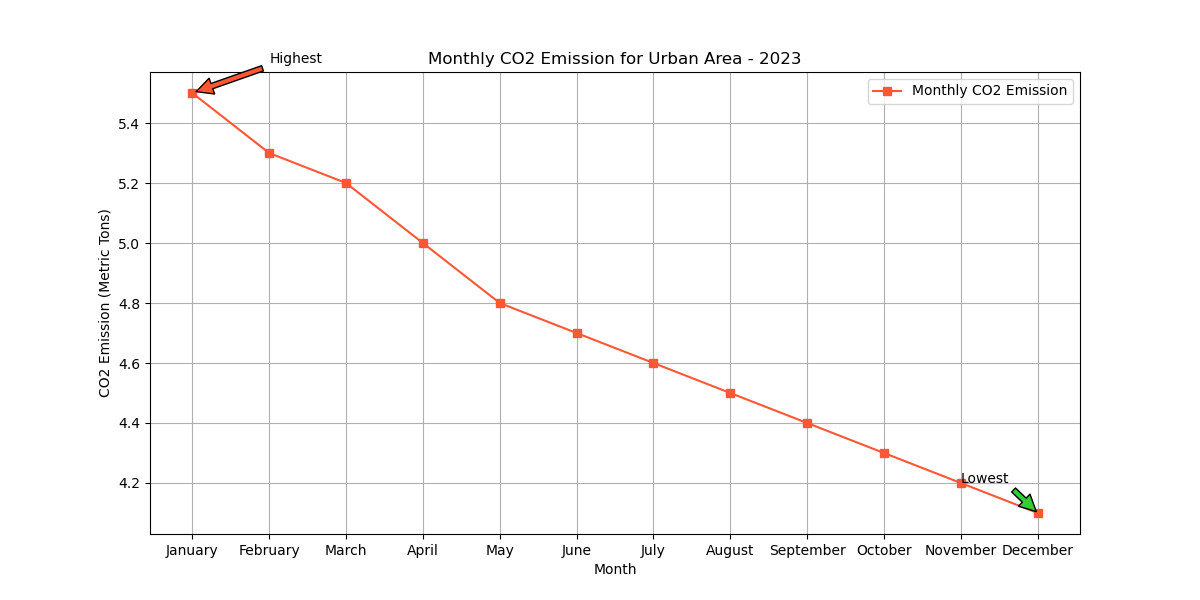

The table this chart was drawn from, first rows:
Month, CO2 Emission (Metric Tons)
January, 5.5
February, 5.3
March, 5.2
April, 5.0
May, 4.8
June, 4.7
July, 4.6
August, 4.5
September, 4.4
October, 4.3
November, 4.2
December, 4.1
